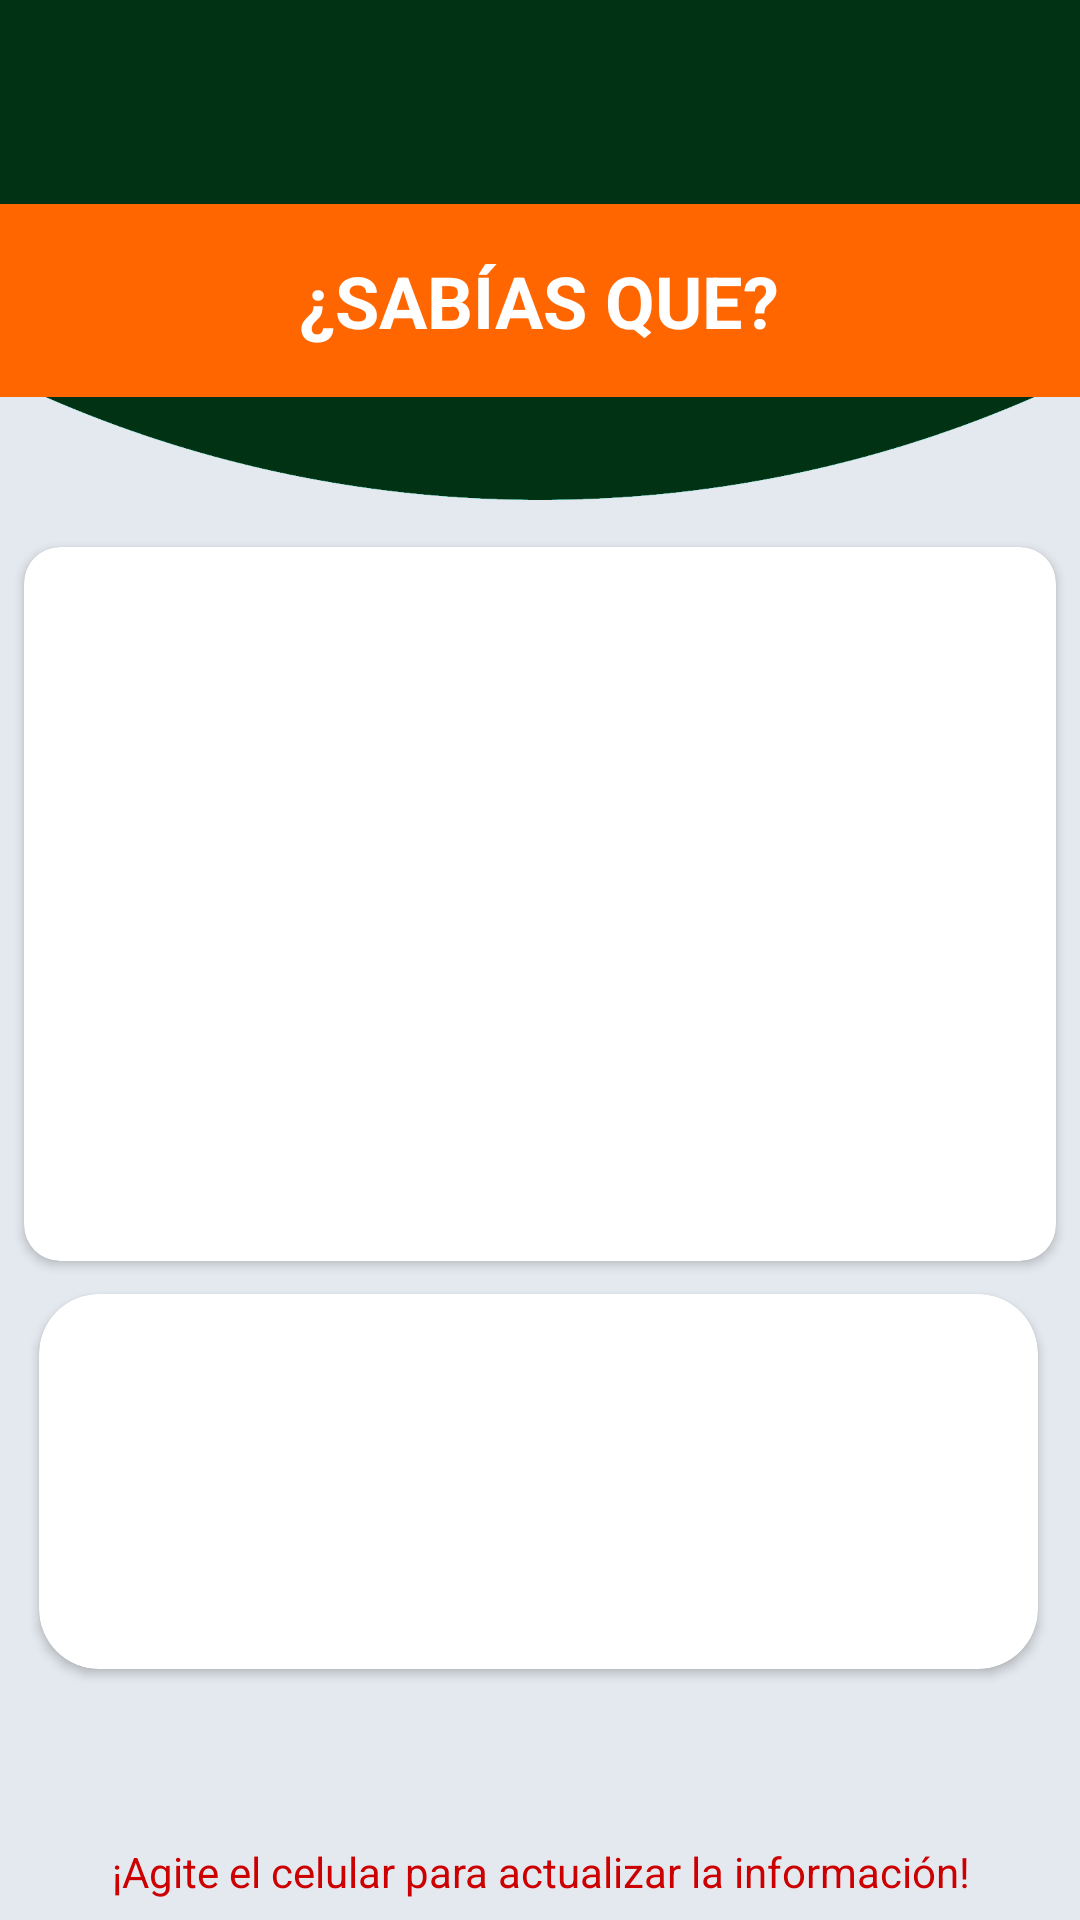

Write the Android layout XML for this screen, with the resource values it uses.
<!-- AndroidManifest.xml: application theme Theme.PROYECTOHPAMINA -->
<!-- res/layout/activity_random_info.xml -->
<?xml version="1.0" encoding="utf-8"?>
<RelativeLayout xmlns:android="http://schemas.android.com/apk/res/android"
    xmlns:app="http://schemas.android.com/apk/res-auto"
    android:layout_width="match_parent"
    android:layout_height="match_parent"
    android:background="@drawable/background">

    <androidx.cardview.widget.CardView
        android:layout_width="wrap_content"
        android:layout_height="wrap_content"
        android:layout_below="@+id/appTitle2"
        android:layout_centerInParent="true"
        android:layout_marginTop="50dp"
        android:layout_marginEnd="16dp"
        app:cardCornerRadius="12dp">

        <ImageView
            android:id="@+id/imageViewRandomInfo"
            android:layout_width="353dp"
            android:layout_height="238dp"
            android:layout_gravity="start"
            android:scaleType="fitXY"
            android:src="@drawable/img" />

    </androidx.cardview.widget.CardView>

    <TextView
        android:id="@+id/appTitle2"
        android:layout_width="match_parent"
        android:layout_height="wrap_content"
        android:layout_alignParentStart="true"
        android:layout_alignParentTop="true"
        android:layout_alignParentEnd="true"
        android:layout_marginStart="-2dp"
        android:layout_marginTop="68dp"
        android:layout_marginEnd="-1dp"
        android:background="@drawable/fondo_texto"
        android:gravity="center"
        android:padding="16dp"
        android:text="¿SABÍAS QUE?"
        android:textColor="#FFFFFF"
        android:textSize="24sp"
        android:textStyle="bold" />

    <androidx.cardview.widget.CardView
        android:id="@+id/cardViewRandomInfo"
        android:layout_width="wrap_content"
        android:layout_height="125dp"
        android:layout_below="@+id/appTitle2"
        android:layout_alignParentStart="true"
        android:layout_alignParentEnd="true"
        android:layout_centerInParent="true"
        android:layout_marginStart="13dp"
        android:layout_marginTop="299dp"
        android:layout_marginEnd="14dp"
        android:layout_marginBottom="16dp"
        android:elevation="8dp"
        android:padding="16dp"
        app:cardBackgroundColor="@color/white"
        app:cardCornerRadius="20dp">

        <TextView
            android:id="@+id/textViewRandomInfo"
            android:layout_width="match_parent"
            android:layout_height="match_parent"
            android:layout_alignParentEnd="true"
            android:layout_alignParentBottom="true"
            android:layout_marginStart="15dp"
            android:layout_marginTop="15dp"
            android:layout_marginEnd="15dp"
            android:layout_marginBottom="15dp"
            android:background="@color/white"
            android:gravity="center"
            android:justificationMode="inter_word"
            android:text=""
            android:textColor="@color/black"
            android:textSize="14dp" />

    </androidx.cardview.widget.CardView>

    <TextView
        android:id="@+id/textViewAlerta"
        android:layout_width="match_parent"
        android:layout_height="wrap_content"
        android:layout_below="@+id/cardViewRandomInfo"
        android:layout_alignParentStart="true"
        android:layout_marginStart="1dp"
        android:layout_marginTop="42dp"
        android:gravity="center"
        android:text="¡Agite el celular para actualizar la información!"
        android:textColor="@android:color/holo_red_dark" />

</RelativeLayout>
<!-- resources referenced by this layout -->
<resources>
  <!-- drawable background: png bitmap (drawable, 13886 bytes) -->
  <!-- drawable fondo_texto (drawable) -->
  <?xml version="1.0" encoding="utf-8"?>
      <shape xmlns:android="http://schemas.android.com/apk/res/android">
      <solid android:color="#FF6600" /> 
  
  </shape>
  <style name="Theme.PROYECTOHPAMINA" parent="Base.Theme.PROYECTOHPAMINA" />
  <style name="Base.Theme.PROYECTOHPAMINA" parent="Theme.Material3.DayNight.NoActionBar">
          
          
      </style>
  <!-- not gathered from this repository: default colours our renderer supplied (Android Studio template values) -->
  <color name="black">#FF000000</color>
  <color name="white">#FFFFFFFF</color>
</resources>
